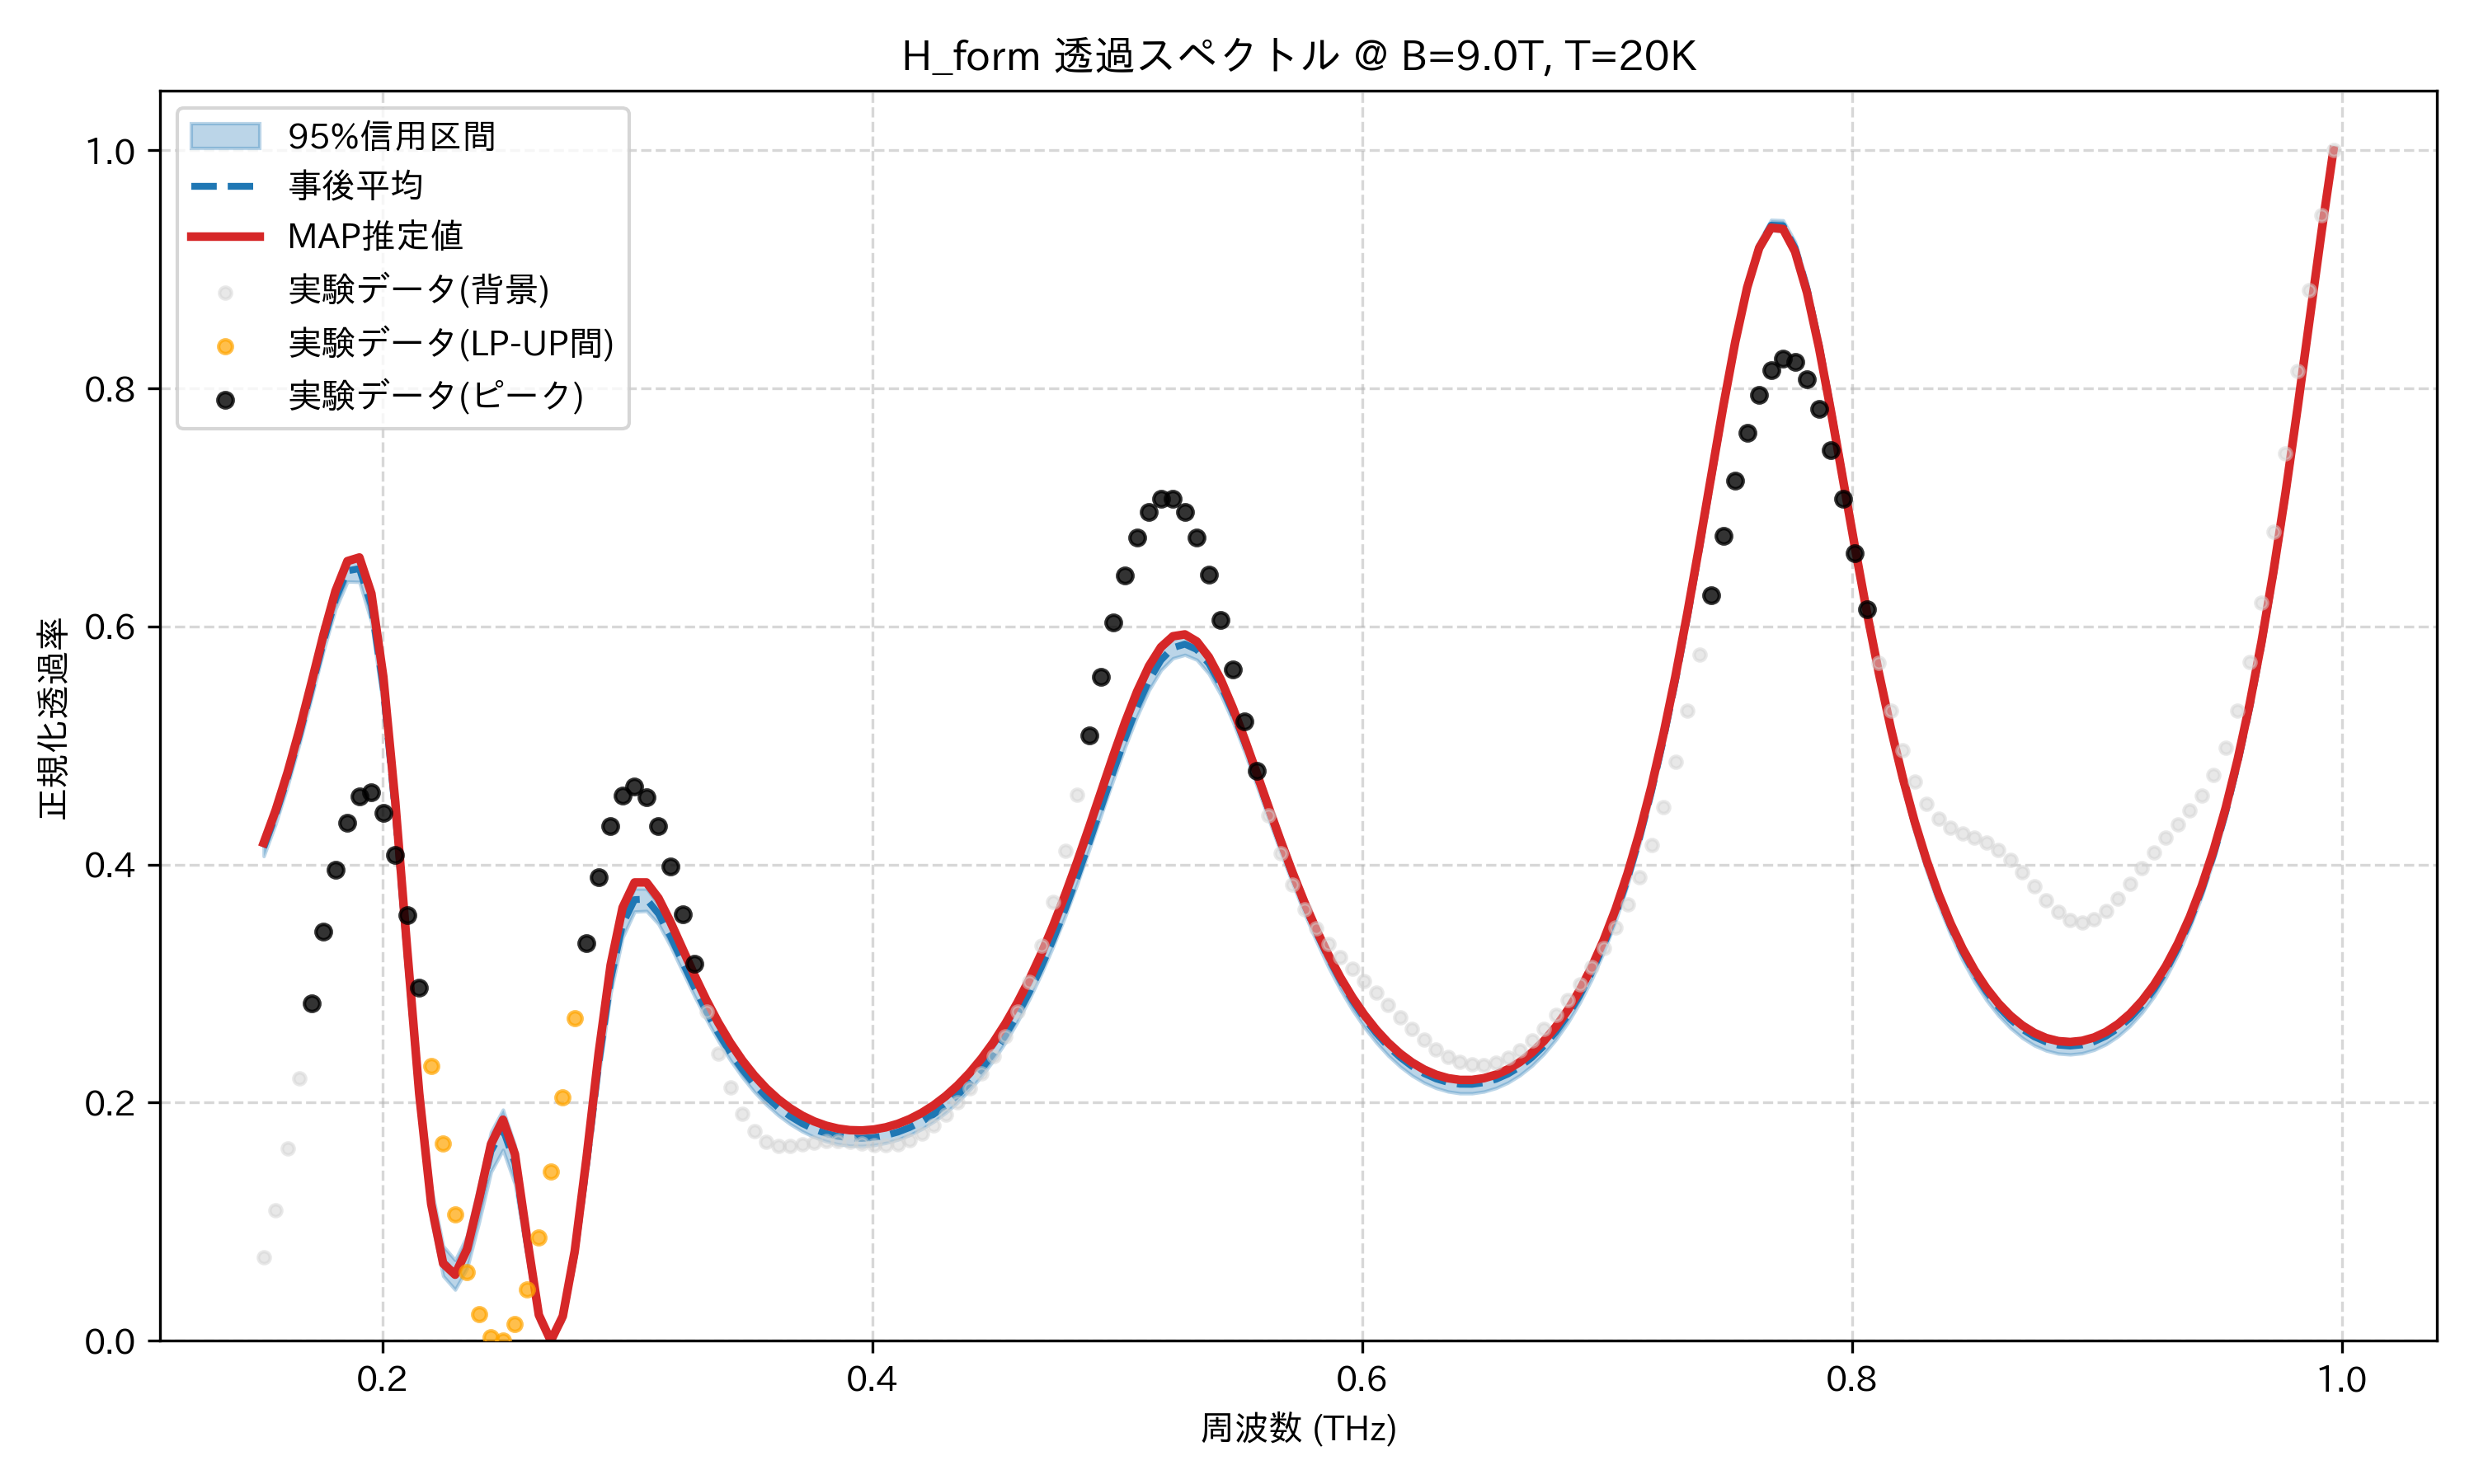

Source data for this figure (header and first rows):
frequency_thz, mean_transmission, map_transmission, lower_95, upper_95, observed_normalized
0.1514, 0.4144, 0.4182, 0.4071, 0.421, 0.07014
0.1563, 0.4417, 0.4456, 0.4342, 0.4486, 0.11
0.1612, 0.4733, 0.4775, 0.4661, 0.4804, 0.1613
0.1661, 0.5091, 0.5136, 0.5017, 0.5163, 0.2207
0.171, 0.5479, 0.553, 0.5402, 0.5554, 0.2832
0.1759, 0.5874, 0.5932, 0.5796, 0.5949, 0.3434
0.1808, 0.6229, 0.6297, 0.6145, 0.6311, 0.3957
0.1856, 0.6467, 0.6549, 0.6377, 0.6561, 0.435
0.1905, 0.6486, 0.658, 0.6374, 0.6596, 0.4574
0.1954, 0.6175, 0.6277, 0.6036, 0.6317, 0.4605
0.2003, 0.5478, 0.5577, 0.5319, 0.5639, 0.4436
0.2052, 0.4442, 0.4525, 0.4282, 0.4617, 0.4083
0.2101, 0.3226, 0.3281, 0.3055, 0.3429, 0.3578
0.2149, 0.2054, 0.2077, 0.1896, 0.2223, 0.2968
0.2198, 0.1153, 0.115, 0.1017, 0.1292, 0.2309
0.2247, 0.06615, 0.06497, 0.05448, 0.07967, 0.1657
0.2296, 0.05626, 0.05553, 0.04295, 0.06784, 0.1065
0.2345, 0.07643, 0.077, 0.06084, 0.0884, 0.05768
0.2394, 0.1165, 0.1193, 0.09967, 0.1312, 0.02245
0.2443, 0.1593, 0.1651, 0.1418, 0.1755, 0.002895
0.2491, 0.1777, 0.1857, 0.1603, 0.1942, 0.0
0.254, 0.1493, 0.1567, 0.1316, 0.1645, 0.01378
0.2589, 0.08309, 0.08708, 0.07129, 0.09476, 0.04337
0.2638, 0.02104, 0.02168, 0.01566, 0.02643, 0.08703
0.2687, 0.0, 0.0, 0.0, 0.0, 0.1421
0.2736, 0.01983, 0.02064, 0.01612, 0.02387, 0.2048
0.2785, 0.07269, 0.07536, 0.06611, 0.0804, 0.2707
0.2833, 0.1492, 0.1549, 0.1401, 0.1597, 0.3342
0.2882, 0.2325, 0.2417, 0.2223, 0.2435, 0.3897
0.2931, 0.3035, 0.3156, 0.2921, 0.3139, 0.4322
0.298, 0.3499, 0.3639, 0.3388, 0.3594, 0.458
0.3029, 0.3705, 0.385, 0.3605, 0.3798, 0.4658
0.3078, 0.371, 0.385, 0.361, 0.3798, 0.4563
0.3127, 0.3587, 0.3718, 0.3501, 0.3666, 0.4324
0.3175, 0.3398, 0.3518, 0.3314, 0.347, 0.3983
0.3224, 0.3185, 0.3295, 0.3105, 0.3253, 0.3582
0.3273, 0.2971, 0.3072, 0.2895, 0.3036, 0.3166
0.3322, 0.2769, 0.2862, 0.2699, 0.2832, 0.2768
0.3371, 0.2585, 0.2672, 0.2519, 0.2648, 0.2415
0.342, 0.2422, 0.2504, 0.2357, 0.2484, 0.2125
0.3468, 0.2279, 0.2357, 0.2215, 0.234, 0.1906
0.3517, 0.2155, 0.2229, 0.2091, 0.2215, 0.1758
0.3566, 0.205, 0.2121, 0.1985, 0.2108, 0.1673
0.3615, 0.196, 0.2029, 0.1895, 0.2018, 0.1637
0.3664, 0.1886, 0.1953, 0.1821, 0.1943, 0.1635
0.3713, 0.1825, 0.1892, 0.176, 0.1883, 0.1649
0.3762, 0.1778, 0.1843, 0.1712, 0.1835, 0.1666
0.381, 0.1742, 0.1807, 0.1676, 0.1799, 0.1677
0.3859, 0.1717, 0.1783, 0.1652, 0.1774, 0.1678
0.3908, 0.1704, 0.1769, 0.1639, 0.176, 0.1669
0.3957, 0.17, 0.1767, 0.1637, 0.1757, 0.1656
0.4006, 0.1708, 0.1775, 0.1644, 0.1764, 0.1644
0.4055, 0.1725, 0.1793, 0.1662, 0.1781, 0.164
0.4104, 0.1753, 0.1822, 0.169, 0.1808, 0.1652
0.4152, 0.1792, 0.1863, 0.1729, 0.1847, 0.1684
0.4201, 0.1841, 0.1914, 0.1779, 0.1897, 0.1737
0.425, 0.1903, 0.1978, 0.1841, 0.1959, 0.1811
0.4299, 0.1977, 0.2055, 0.1915, 0.2033, 0.1902
0.4348, 0.2064, 0.2145, 0.2003, 0.212, 0.2006
0.4397, 0.2166, 0.225, 0.2107, 0.2222, 0.2121
... 114 more rows
